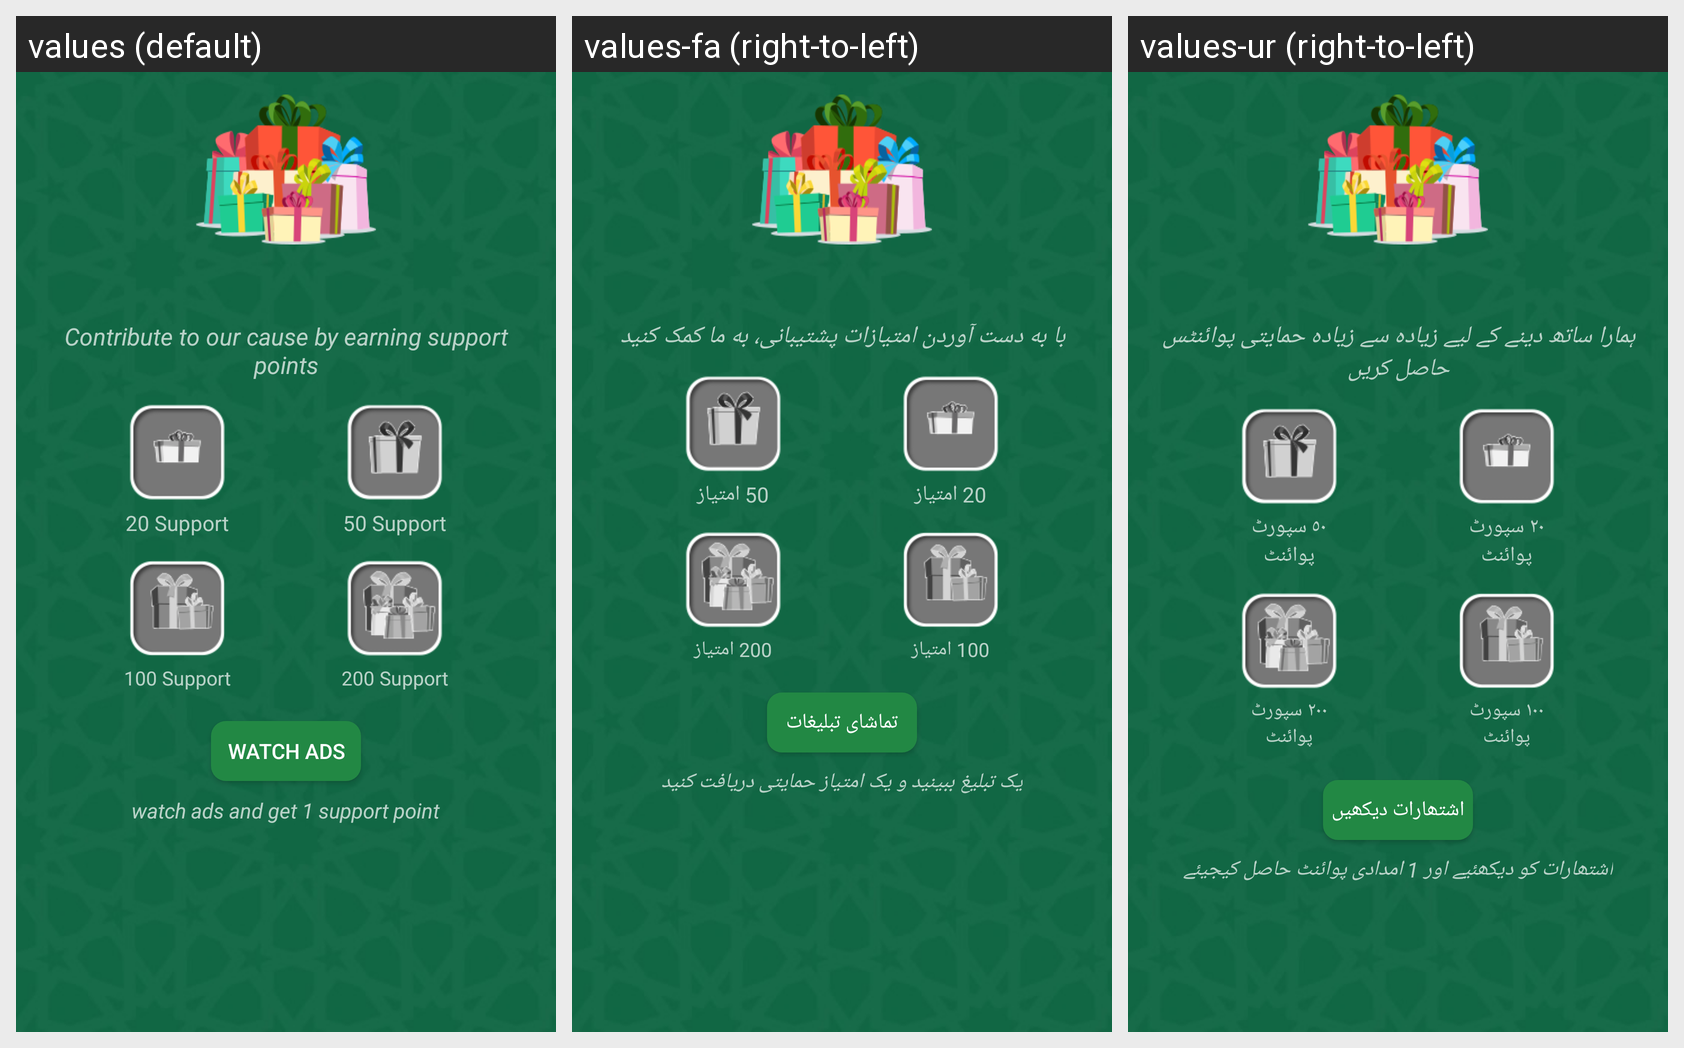

Locale-by-locale string values for the Android screen shown in this grid:
Android screen res/layout/support.xml rendered under 3 locales, left to right: values (default), values-fa (right-to-left), values-ur (right-to-left). Device: Nexus 5 (rendered at 1080×1920; each locale shown at half size, 540×960, under a caption strip naming it); theme AppTheme.
Strings drawn on this screen, with the default value and each locale's value (text and hints the layout hard-codes, and strings that could not be matched under every locale, appear in the picture but are not listed):

support_us_description
  values: Contribute to our cause by earning support points
  values-fa: با به دست آوردن امتیازات پشتیبانی، به ما کمک کنید
  values-ur: ہمارا ساتھ دینے کے لیے زیادہ سے زیادہ حمایتی پوائنٹس حاصل کریں

button_text_10_support
  values: 20 Support
  values-fa: 20 امتیاز
  values-ur: ٢٠ سپورٹ پوائنٹ

button_text_25_support
  values: 50 Support
  values-fa: 50 امتیاز
  values-ur: ٥٠ سپورٹ پوائنٹ

button_text_50_support
  values: 100 Support
  values-fa: 100 امتیاز
  values-ur: ١٠٠ سپورٹ پوائنٹ

button_text_100_support
  values: 200 Support
  values-fa: 200 امتیاز
  values-ur: ٢٠٠ سپورٹ پوائنٹ

watch_ads
  values: Watch Ads
  values-fa: تماشای تبلیغات
  values-ur: اشتھارات دیکھیں

earn_points_explain
  values: watch ads and get 1 support point
  values-fa: یک تبلیغ ببینید و یک امتیاز حمایتی دریافت کنید
  values-ur: اشتھارات کو دیکھئیے اور 1 امدادی پوائنٹ حاصل کیجیئے
